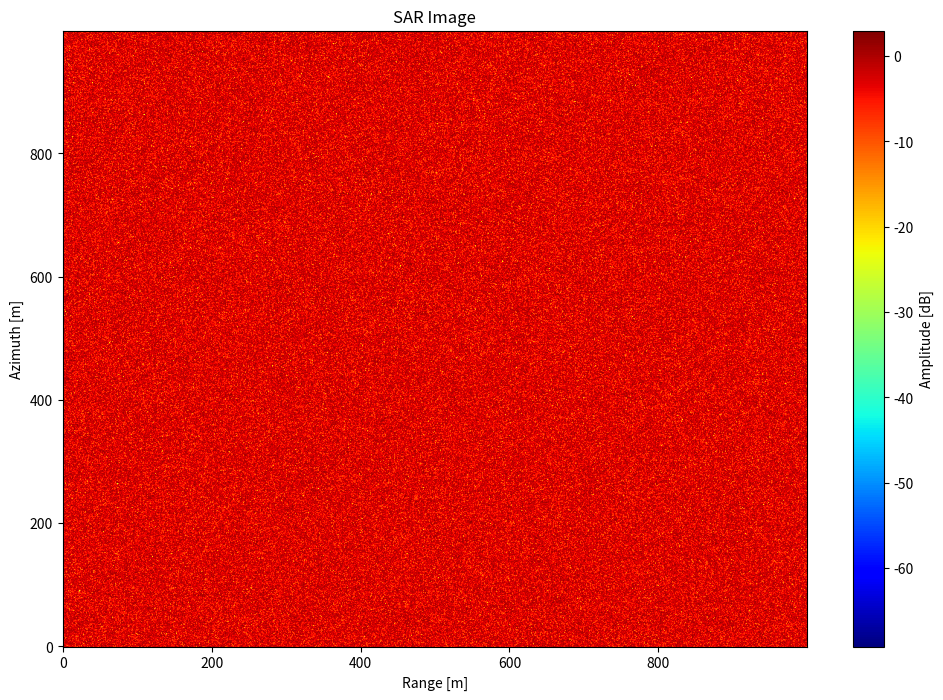

This figure's Python source:
import matplotlib.pyplot as plt
import numpy as np

def plot_sar_heatmap(sar_data, extent=None, cmap='jet', title='SAR Image'):
    """
    Heatmap - podstawowa wizualizacja SAR
    """
    plt.figure(figsize=(12, 8))
    plt.imshow(20*np.log10(np.abs(sar_data)), 
               cmap=cmap, 
               extent=extent,
               aspect='auto',
               origin='lower')
    plt.colorbar(label='Amplitude [dB]')
    plt.title(title)
    plt.xlabel('Range [m]')
    plt.ylabel('Azimuth [m]')
    plt.show()

# Przykład użycia
sar_data = np.random.rand(1000, 1000) + 1j*np.random.rand(1000, 1000)
plot_sar_heatmap(sar_data)